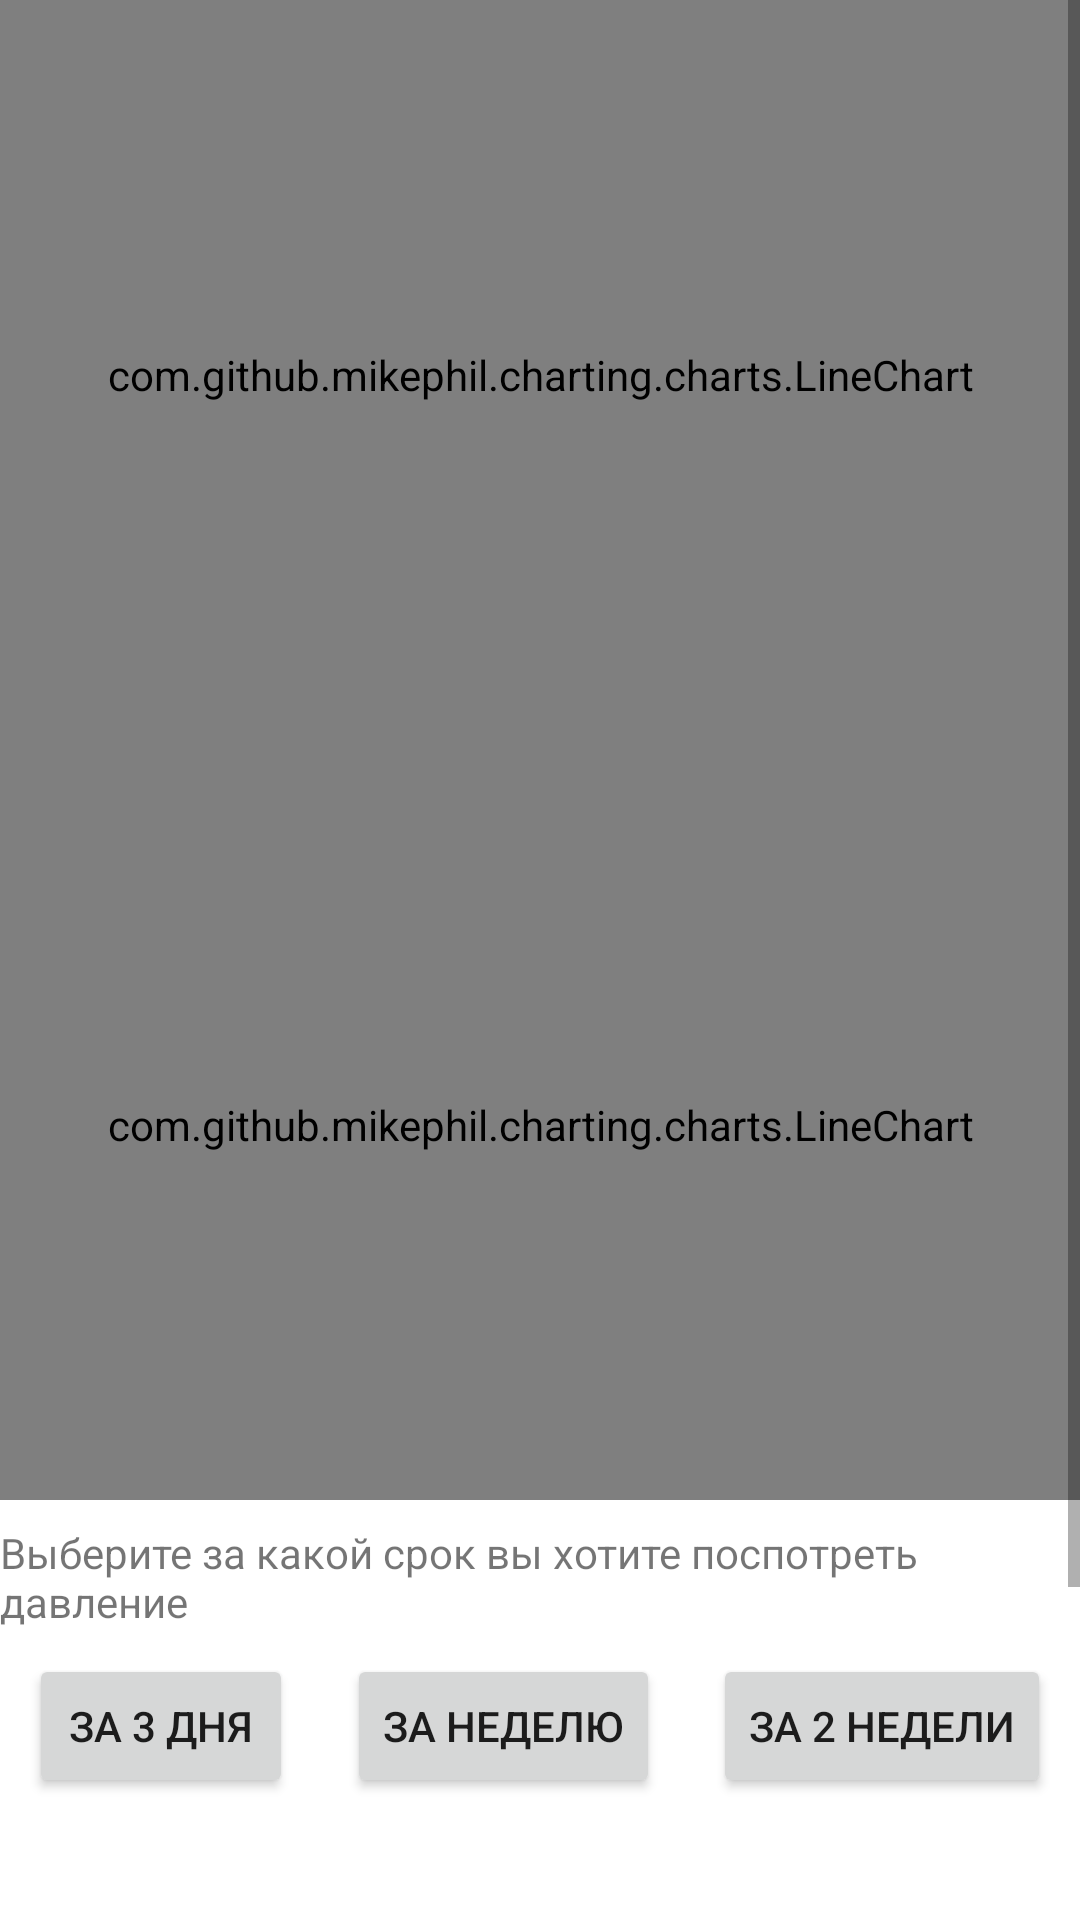

Produce the Android XML layout that renders to this screen, including the resource entries it uses.
<!-- AndroidManifest.xml: application theme Theme.Cou -->
<!-- res/layout/fragment_reports.xml -->
<?xml version="1.0" encoding="utf-8"?>
<ScrollView
        xmlns:android="http://schemas.android.com/apk/res/android"
        xmlns:app="http://schemas.android.com/apk/res-auto"
        xmlns:tools="http://schemas.android.com/tools"
        android:layout_width="match_parent"
        android:layout_height="match_parent"
        tools:context=".ui.reports.ReportsFragment">
<androidx.constraintlayout.widget.ConstraintLayout
        android:layout_width="match_parent"
        android:layout_height="match_parent"
        tools:context=".ui.reports.ReportsFragment">

    <com.github.mikephil.charting.charts.LineChart
            android:id="@+id/LineChartUp"
            android:layout_width="match_parent"
            android:layout_height="250dp"
            app:layout_constraintLeft_toLeftOf="parent"
            app:layout_constraintRight_toRightOf="parent"
            app:layout_constraintTop_toTopOf="parent"
    />

    <Button
            android:text="за 3 дня"
            android:layout_width="wrap_content"
            android:layout_height="wrap_content"
            android:id="@+id/time_button_for_3_days"
            app:layout_constraintStart_toStartOf="parent"
            android:layout_marginTop="8dp"
            app:layout_constraintTop_toBottomOf="@+id/textView_schedule"
            app:layout_constraintEnd_toStartOf="@+id/time_button_for_week"
            android:layout_marginEnd="8dp"/>
    <Button
            android:text="За неделю"
            android:layout_width="wrap_content"
            android:layout_height="48dp"
            android:id="@+id/time_button_for_week"
            app:layout_constraintStart_toEndOf="@+id/time_button_for_3_days"
            app:layout_constraintEnd_toStartOf="@+id/time_button_for_2_week"
            android:layout_marginEnd="8dp"
            android:layout_marginTop="8dp"
            app:layout_constraintTop_toBottomOf="@+id/textView_schedule"/>

    <Button
            android:text="За 2 недели"
            android:layout_width="wrap_content"
            android:layout_height="wrap_content"
            android:id="@+id/time_button_for_2_week"
            app:layout_constraintStart_toEndOf="@+id/time_button_for_week"
            app:layout_constraintEnd_toEndOf="parent"
            android:layout_marginTop="8dp"
            app:layout_constraintTop_toBottomOf="@+id/textView_schedule"/>
    <TextView
            android:text="Выберите за какой срок вы хотите поспотреть давление"
            android:layout_width="wrap_content"
            android:layout_height="wrap_content"
            android:id="@+id/textView_schedule"
            app:layout_constraintStart_toStartOf="parent"
            android:layout_marginTop="8dp"
            app:layout_constraintTop_toBottomOf="@+id/LineChartDown"
            app:layout_constraintEnd_toEndOf="parent"/>
    <TextView
            android:id="@+id/sometext"
            android:text="Some text"
            android:layout_width="wrap_content"
            android:layout_height="wrap_content"
            app:layout_constraintLeft_toLeftOf="parent"
            app:layout_constraintRight_toRightOf="parent"
            app:layout_constraintTop_toBottomOf="@id/time_button_for_week"
            android:layout_marginTop="100dp"/>
    <Button
            android:text="Выбрать даты"
            android:layout_width="wrap_content"
            android:layout_height="wrap_content"
            android:id="@+id/somebutton"
            app:layout_constraintStart_toStartOf="parent"
            app:layout_constraintEnd_toEndOf="parent"
            android:layout_marginTop="8dp"
            app:layout_constraintTop_toBottomOf="@+id/sometext"/>
    <com.github.mikephil.charting.charts.LineChart
            android:id="@+id/LineChartDown"
            android:layout_width="match_parent"
            android:layout_height="250dp"
            app:layout_constraintLeft_toLeftOf="parent"
            app:layout_constraintRight_toRightOf="parent"
            app:layout_constraintTop_toBottomOf="@id/LineChartUp"
    />

</androidx.constraintlayout.widget.ConstraintLayout>
</ScrollView>
<!-- resources referenced by this layout -->
<resources>
  <style name="Theme.Cou" parent="Theme.MaterialComponents.DayNight.DarkActionBar">
          
          <item name="colorPrimary">@color/purple_500</item>
          <item name="colorPrimaryVariant">@color/purple_700</item>
          <item name="colorOnPrimary">@color/white</item>
          
          <item name="colorSecondary">@color/teal_200</item>
          <item name="colorSecondaryVariant">@color/teal_700</item>
          <item name="colorOnSecondary">@color/black</item>
          
          <item name="android:statusBarColor" tools:targetApi="l">?attr/colorPrimaryVariant</item>
          
      </style>
  <!-- not gathered from this repository: default colours our renderer supplied (Android Studio template values) -->
  <color name="purple_500">#FF6200EE</color>
  <color name="purple_700">#FF3700B3</color>
  <color name="teal_200">#FF03DAC5</color>
  <color name="teal_700">#FF018786</color>
  <color name="black">#FF000000</color>
  <color name="white">#FFFFFFFF</color>
</resources>
